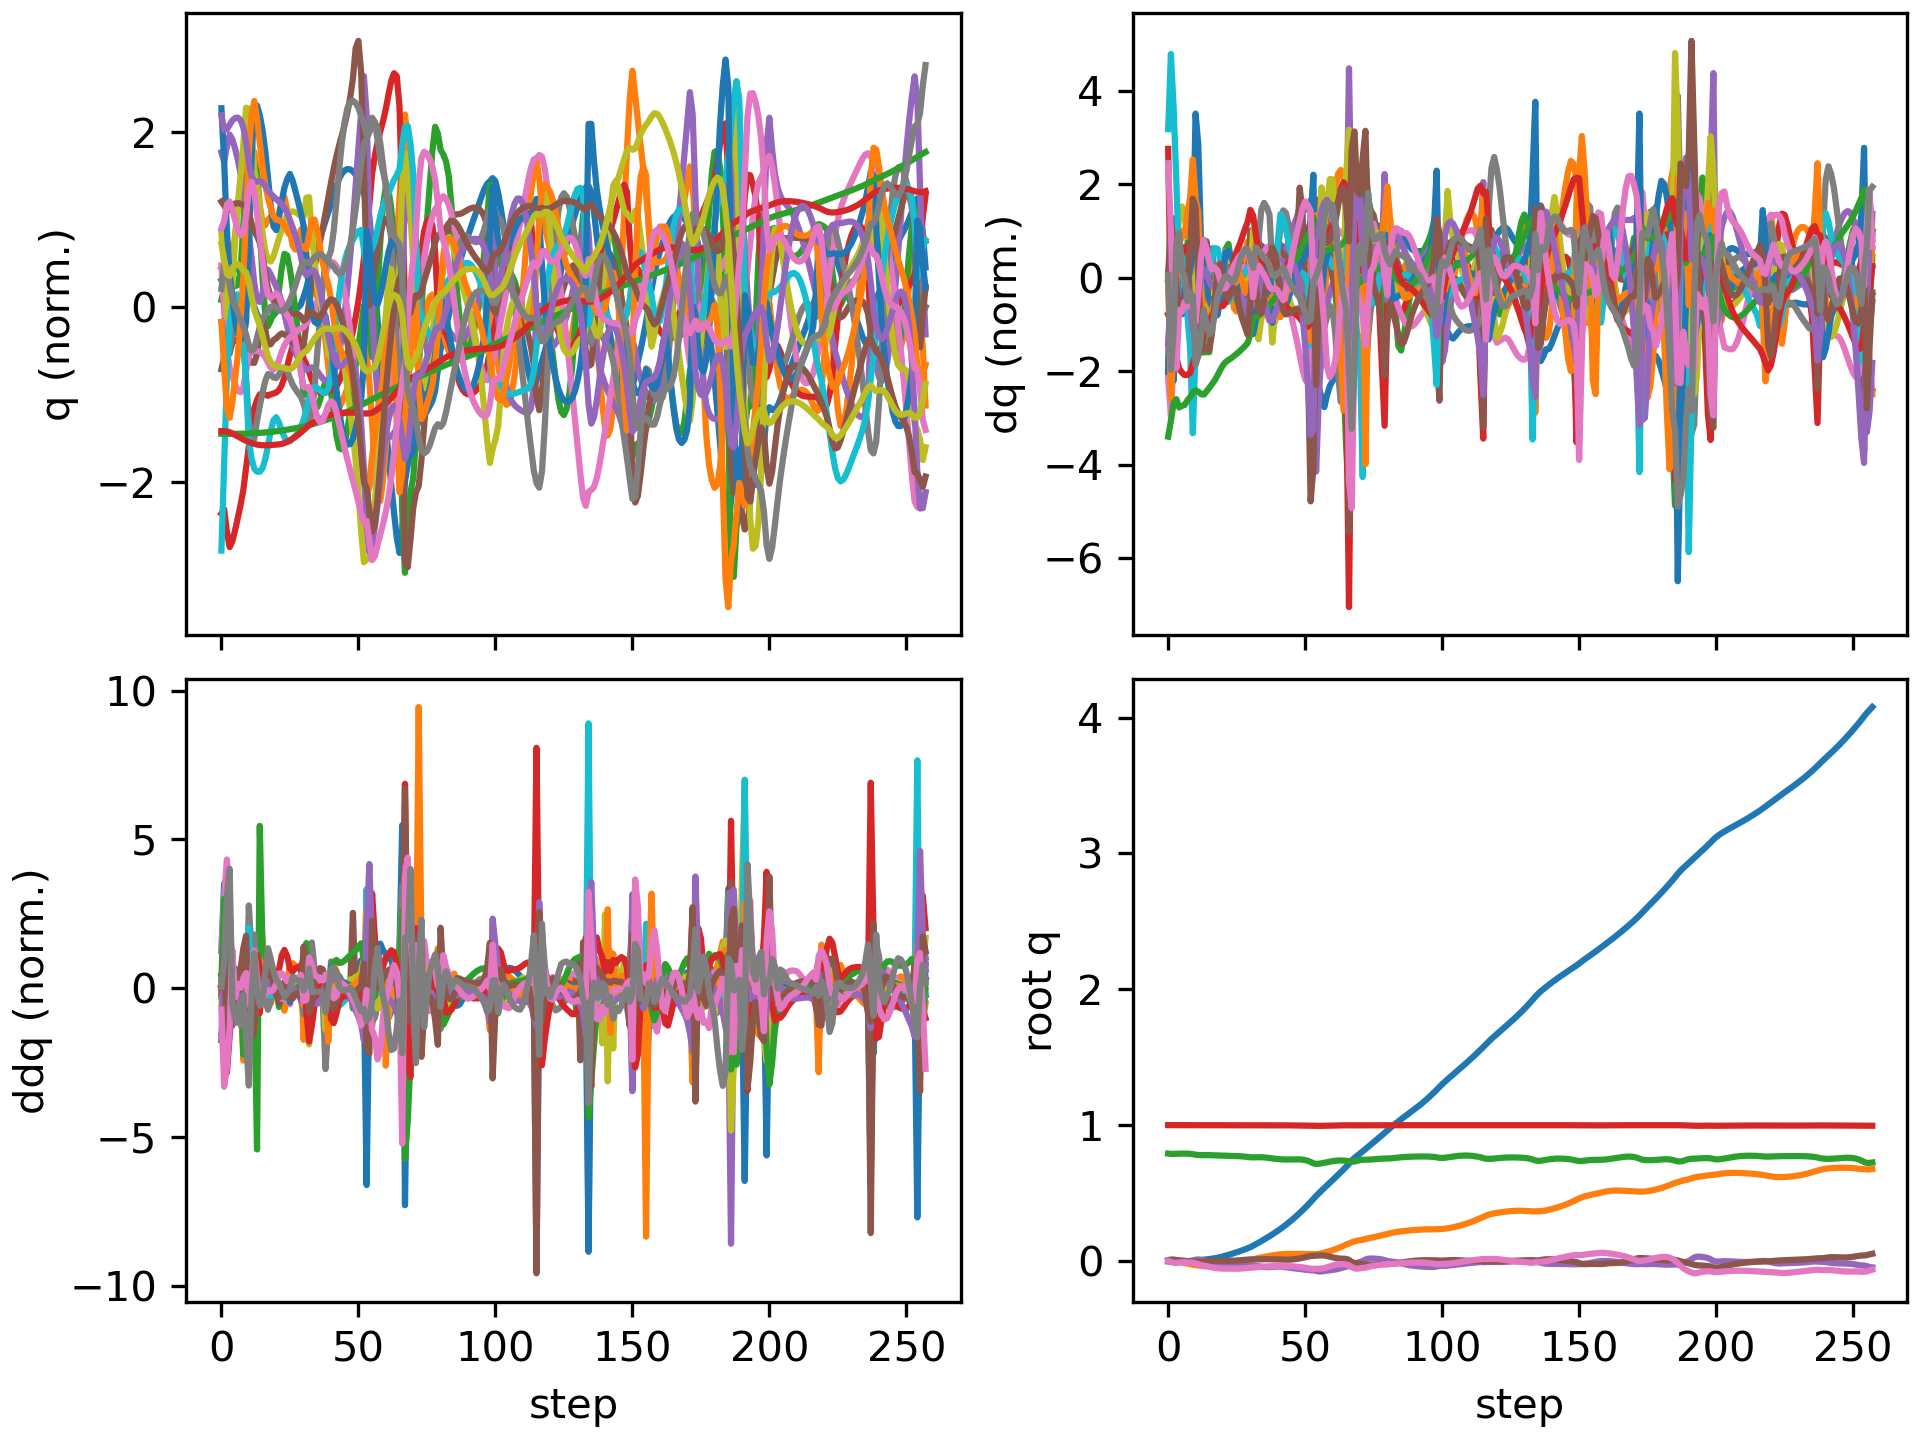

The data file committed next to this chart (first rows):
floating_base_joint_x, floating_base_joint_y, floating_base_joint_z, floating_base_joint_qw, floating_base_joint_qx, floating_base_joint_qy, floating_base_joint_qz, left_hip_pitch_joint_q, left_hip_roll_joint_q, left_hip_yaw_joint_q, left_knee_joint_q, left_ankle_pitch_joint_q, left_ankle_roll_joint_q, right_hip_pitch_joint_q, right_hip_roll_joint_q, right_hip_yaw_joint_q, right_knee_joint_q, right_ankle_pitch_joint_q, right_ankle_roll_joint_q, floating_base_joint_vx, floating_base_joint_vy, floating_base_joint_vz, floating_base_joint_wx, floating_base_joint_wy
-0.002742, 8.737507702648877e-10, 0.7906, 1, 1.597928729102787e-08, 0.005811, -4.862312507598205e-09, -0.05757, -0.0006897, -0.002978, 0.1257, -0.07618, 2.7516392895085615e-05, -0.05757, 0.0006893, 0.002978, 0.1257, -0.07618, -2.7555718382952283e-05, -0.162, -1.3815040528913289e-07, -0.2089, -6.422664153380801e-07, 0.6749
-0.005109, 5.071137261414371e-05, 0.788, 0.9999, 0.001723, 0.01076, -0.006775, -0.07077, -0.001817, 0.003761, 0.1371, -0.09485, 0.007475, -0.1513, -0.008448, -0.01503, 0.323, -0.1648, -0.02802, -0.06674, 0.004339, -0.04902, 0.4053, 0.2782
-0.00524, -0.0006402, 0.7882, 0.9998, 0.005585, 0.01051, -0.01371, -0.03882, -0.006639, 0.01649, 0.07612, -0.06491, 0.008873, -0.2262, -0.02373, -0.04664, 0.5144, -0.2754, -0.0532, 0.04239, -0.08095, 0.03837, 0.2507, -0.267
-0.004213, -0.003062, 0.7889, 0.9999, 0.006297, 0.006606, -0.01456, -0.007774, -0.004726, 0.01572, 0.03348, -0.04243, 0.01033, -0.2636, -0.01983, -0.04598, 0.6355, -0.3484, -0.05878, 0.06346, -0.1529, 0.03985, -0.07314, -0.5065
-0.003604, -0.006616, 0.7897, 0.9999, 0.004358, 0.003675, -0.01096, -0.008716, 0.003987, 0.008485, 0.05016, -0.05167, 0.01731, -0.2798, -0.007919, -0.02724, 0.6752, -0.3819, -0.04912, 0.0137, -0.1926, 0.03584, -0.2578, -0.1702
-0.003292, -0.01063, 0.7901, 1, 0.001882, 0.002076, -0.009357, -0.01873, 0.01597, 0.005571, 0.08005, -0.06914, 0.01908, -0.2976, 0.002985, -0.001467, 0.6975, -0.4245, -0.03469, 0.02304, -0.2065, 0.01407, -0.2402, -0.1825
-0.002824, -0.01488, 0.7902, 1, -0.0003789, 0.0007173, -0.009089, -0.03045, 0.0288, 0.00626, 0.1141, -0.09045, 0.01882, -0.3103, 0.005232, 0.02096, 0.6994, -0.4459, -0.02013, 0.02816, -0.2158, -0.005875, -0.1968, -0.1245
-0.001954, -0.0192, 0.7898, 0.9999, -0.001599, -0.0006682, -0.01026, -0.0412, 0.04194, 0.01523, 0.1498, -0.1175, 0.015, -0.313, -0.002225, 0.03704, 0.6744, -0.4555, 0.001119, 0.05541, -0.2153, -0.03684, -0.04593, -0.1507
-0.0006032, -0.0235, 0.7885, 0.9999, -0.0009987, -0.002121, -0.01196, -0.05253, 0.05822, 0.04379, 0.1902, -0.1424, 0.01369, -0.3035, -0.01626, 0.05542, 0.6196, -0.4518, 0.02783, 0.07568, -0.2081, -0.09649, 0.1884, -0.1325
0.001286, -0.02735, 0.7859, 0.9999, 0.002742, -0.003771, -0.01292, -0.07111, 0.06721, 0.0709, 0.2507, -0.1885, 0.011, -0.2703, -0.03992, 0.07707, 0.495, -0.4264, 0.06661, 0.102, -0.1745, -0.1712, 0.5774, -0.151
0.003611, -0.03043, 0.7823, 0.9998, 0.008929, -0.00606, -0.01722, -0.08593, 0.06131, 0.07933, 0.3079, -0.2303, 0.006092, -0.239, -0.07011, 0.07649, 0.3739, -0.3144, 0.1038, 0.1172, -0.1463, -0.154, 0.5148, -0.2404
0.005715, -0.03337, 0.78, 0.9996, 0.0109, -0.007246, -0.02412, -0.1035, 0.058, 0.07536, 0.369, -0.2765, 0.004321, -0.2325, -0.08248, 0.06019, 0.3321, -0.158, 0.1267, 0.1084, -0.1457, -0.0848, -0.0386, -0.08091
0.007733, -0.03599, 0.779, 0.9995, 0.008613, -0.006731, -0.03004, -0.1204, 0.05801, 0.08099, 0.4139, -0.3248, 0.004229, -0.2292, -0.08305, 0.04013, 0.309, -0.0762, 0.1356, 0.09355, -0.1223, -0.01379, -0.4338, 0.1386
0.009519, -0.03793, 0.779, 0.9994, 0.003587, -0.004518, -0.03379, -0.1374, 0.04877, 0.07491, 0.4367, -0.3582, 0.009976, -0.2297, -0.07008, 0.03149, 0.3023, -0.07156, 0.1247, 0.09035, -0.07611, 0.01272, -0.5469, 0.2339
0.01151, -0.03904, 0.7792, 0.9993, -0.00189, -0.002206, -0.03731, -0.1514, 0.03153, 0.04166, 0.4521, -0.3611, 0.02235, -0.2316, -0.05946, 0.01791, 0.3021, -0.08734, 0.1099, 0.1099, -0.0405, 0.001446, -0.563, 0.1784
0.01392, -0.03965, 0.7789, 0.9991, -0.007547, -0.0005773, -0.04192, -0.1563, 0.02187, 0.01016, 0.4545, -0.3455, 0.03185, -0.2353, -0.05009, 0.003138, 0.3102, -0.1118, 0.09577, 0.1315, -0.02223, -0.02283, -0.566, 0.106
0.01678, -0.03988, 0.7783, 0.9988, -0.01251, 0.0004688, -0.04702, -0.1543, 0.02094, -0.01203, 0.4511, -0.3168, 0.02579, -0.2424, -0.04163, -0.007346, 0.3299, -0.1458, 0.08418, 0.1545, -0.002802, -0.0382, -0.44, 0.06474
0.02007, -0.03973, 0.7775, 0.9986, -0.01565, 0.001344, -0.05127, -0.1502, 0.02376, -0.01922, 0.4484, -0.2999, 0.01597, -0.2533, -0.0367, -0.01274, 0.3607, -0.1898, 0.07603, 0.1765, 0.01524, -0.03254, -0.1984, 0.07255
0.02388, -0.03927, 0.7769, 0.9984, -0.01629, 0.002051, -0.05387, -0.1466, 0.0251, -0.01569, 0.4523, -0.3086, 0.0163, -0.2634, -0.03706, -0.01378, 0.3934, -0.2363, 0.07005, 0.206, 0.02805, -0.02285, 0.02657, 0.05594
0.02836, -0.0387, 0.7765, 0.9983, -0.01564, 0.002208, -0.05531, -0.1403, 0.02352, -0.01065, 0.4547, -0.3204, 0.01905, -0.2676, -0.0391, -0.01068, 0.4176, -0.2696, 0.06495, 0.2386, 0.0292, -0.0242, 0.08668, -0.0005556
0.03349, -0.03811, 0.776, 0.9983, -0.01525, 0.001801, -0.05599, -0.132, 0.02281, -0.005401, 0.4574, -0.3322, 0.02014, -0.2625, -0.03955, -0.005518, 0.4243, -0.2758, 0.06264, 0.2675, 0.03096, -0.02325, 0.004984, -0.04857
0.03909, -0.03736, 0.7756, 0.9983, -0.0161, 0.001262, -0.05622, -0.1245, 0.02685, 0.003222, 0.4639, -0.3454, 0.022, -0.2486, -0.03697, -0.0001244, 0.4125, -0.2555, 0.06252, 0.2866, 0.04383, -0.02221, -0.1492, -0.04509
0.04497, -0.03604, 0.7751, 0.9983, -0.0178, 0.001111, -0.05634, -0.1198, 0.03395, 0.01662, 0.4772, -0.3611, 0.02328, -0.2322, -0.03332, 0.004954, 0.394, -0.2281, 0.0616, 0.2991, 0.08564, -0.02508, -0.1762, -0.0009169
0.05105, -0.03373, 0.7745, 0.9982, -0.01929, 0.001477, -0.05665, -0.1181, 0.03527, 0.02554, 0.4989, -0.3837, 0.02266, -0.2186, -0.03203, 0.01001, 0.3793, -0.2063, 0.05903, 0.3099, 0.1407, -0.03498, -0.1279, 0.04956
0.05735, -0.03036, 0.7736, 0.9982, -0.02036, 0.002282, -0.05705, -0.119, 0.02857, 0.02462, 0.5278, -0.4072, 0.02144, -0.2089, -0.03429, 0.01404, 0.3718, -0.1922, 0.05599, 0.3226, 0.1897, -0.04994, -0.09697, 0.08527
0.06392, -0.02615, 0.7724, 0.9981, -0.02137, 0.003391, -0.05714, -0.121, 0.0181, 0.01618, 0.5584, -0.427, 0.0193, -0.2022, -0.03967, 0.01535, 0.3703, -0.1838, 0.05336, 0.3366, 0.2262, -0.06632, -0.1247, 0.1129
0.07077, -0.02137, 0.7711, 0.9981, -0.02328, 0.004857, -0.05647, -0.1231, 0.01061, 0.004252, 0.5846, -0.4432, 0.0169, -0.1978, -0.04421, 0.01585, 0.3761, -0.1947, 0.05401, 0.3502, 0.2493, -0.06401, -0.2533, 0.14
0.07794, -0.01609, 0.7697, 0.9981, -0.02617, 0.00653, -0.05498, -0.1237, 0.008593, -0.009215, 0.6015, -0.4574, 0.01592, -0.1929, -0.0475, 0.01541, 0.3827, -0.2117, 0.0535, 0.3666, 0.2764, -0.07177, -0.3298, 0.1534
0.08545, -0.01025, 0.7681, 0.9981, -0.02968, 0.008384, -0.05296, -0.122, 0.01147, -0.02458, 0.6056, -0.4696, 0.01562, -0.1881, -0.05035, 0.01427, 0.3903, -0.229, 0.04942, 0.3824, 0.305, -0.08851, -0.3881, 0.171
0.09336, -0.00386, 0.766, 0.9981, -0.03372, 0.01028, -0.0509, -0.1144, 0.0185, -0.04338, 0.5872, -0.4765, 0.01312, -0.1845, -0.05295, 0.01285, 0.4013, -0.2471, 0.04571, 0.4016, 0.3309, -0.1224, -0.4496, 0.1757
0.102, 0.003165, 0.7634, 0.998, -0.0372, 0.01166, -0.04957, -0.0968, 0.02007, -0.06095, 0.5496, -0.4852, 0.01511, -0.1817, -0.05787, 0.01275, 0.4184, -0.2688, 0.04636, 0.453, 0.3744, -0.1048, -0.1878, 0.08701
0.1121, 0.01048, 0.7627, 0.998, -0.03724, 0.01143, -0.04885, -0.07585, 0.006934, -0.06163, 0.5357, -0.4908, 0.02983, -0.1741, -0.06585, 0.0239, 0.44, -0.3246, 0.04469, 0.5449, 0.3543, 0.01102, 0.1056, -0.09781
0.1231, 0.01684, 0.7632, 0.9981, -0.03719, 0.01116, -0.04721, -0.04867, -0.005822, -0.06286, 0.5127, -0.488, 0.0437, -0.166, -0.07073, 0.02424, 0.4681, -0.3766, 0.05367, 0.5585, 0.2852, 0.03215, -0.0955, 0.02564
0.1344, 0.02191, 0.7636, 0.9982, -0.03908, 0.01179, -0.04499, -0.02363, -0.01182, -0.06618, 0.4914, -0.4859, 0.05627, -0.1574, -0.06518, 0.0029, 0.4866, -0.4101, 0.06245, 0.5656, 0.2281, 0.007392, -0.273, 0.08313
0.1459, 0.0261, 0.7634, 0.9981, -0.0419, 0.01251, -0.04306, 6.880646217892819e-05, -0.01373, -0.06911, 0.4743, -0.4876, 0.06646, -0.1454, -0.04611, -0.01403, 0.4917, -0.4261, 0.06285, 0.5807, 0.1967, -0.0331, -0.2889, 0.05586
0.1577, 0.02987, 0.7622, 0.9981, -0.0443, 0.01298, -0.04148, 0.02259, -0.01546, -0.06939, 0.4624, -0.4931, 0.07467, -0.1304, -0.02121, -0.02674, 0.4898, -0.4293, 0.05576, 0.5929, 0.1844, -0.07883, -0.1927, 0.03314
0.1698, 0.0335, 0.7602, 0.9981, -0.04542, 0.0131, -0.04013, 0.04339, -0.01931, -0.06488, 0.4569, -0.5004, 0.08284, -0.1129, 0.003914, -0.03676, 0.4843, -0.4222, 0.04552, 0.6093, 0.1812, -0.1155, -0.03821, -0.0003632
0.1823, 0.03708, 0.7577, 0.9981, -0.04501, 0.01279, -0.0391, 0.06343, -0.02688, -0.05861, 0.4562, -0.5072, 0.09175, -0.09367, 0.02696, -0.04365, 0.4791, -0.4099, 0.03625, 0.63, 0.1792, -0.1402, 0.1154, -0.03911
0.1951, 0.04064, 0.7548, 0.9982, -0.04333, 0.01214, -0.03862, 0.08413, -0.03809, -0.05358, 0.4572, -0.5113, 0.1013, -0.07469, 0.04338, -0.05363, 0.4792, -0.4168, 0.029, 0.6522, 0.1844, -0.1393, 0.2089, -0.05408
0.2084, 0.04415, 0.7522, 0.9983, -0.04146, 0.01153, -0.03865, 0.104, -0.05094, -0.05348, 0.4606, -0.51, 0.1113, -0.05834, 0.04619, -0.06902, 0.4879, -0.4435, 0.02317, 0.6717, 0.1702, -0.1196, 0.1637, -0.04402
0.222, 0.04713, 0.75, 0.9984, -0.04049, 0.01103, -0.03882, 0.124, -0.0622, -0.05983, 0.4646, -0.5044, 0.1211, -0.05001, 0.05182, -0.07043, 0.5197, -0.4612, 0.01413, 0.6961, 0.1313, -0.09949, 0.03934, -0.05861
0.2362, 0.04925, 0.7482, 0.9983, -0.04103, 0.01042, -0.03886, 0.146, -0.06986, -0.07305, 0.4674, -0.4952, 0.1302, -0.05201, 0.06598, -0.06583, 0.5797, -0.4976, 0.001508, 0.7262, 0.08385, -0.07108, -0.1394, -0.09188
0.251, 0.05052, 0.7472, 0.9983, -0.04313, 0.009609, -0.03847, 0.1675, -0.07255, -0.08717, 0.4742, -0.4807, 0.1382, -0.05902, 0.08716, -0.06276, 0.6446, -0.5383, -0.009339, 0.7612, 0.04708, -0.03625, -0.2678, -0.1144
0.2665, 0.05128, 0.7468, 0.9982, -0.04596, 0.009079, -0.03819, 0.1847, -0.07149, -0.09474, 0.4884, -0.4578, 0.1455, -0.07052, 0.1099, -0.06314, 0.7002, -0.5734, -0.01538, 0.7901, 0.02938, -0.003281, -0.2967, -0.05368
0.2825, 0.05177, 0.747, 0.998, -0.04884, 0.009289, -0.03845, 0.1967, -0.06875, -0.09545, 0.5089, -0.4253, 0.152, -0.08841, 0.1296, -0.06811, 0.7436, -0.6008, -0.01924, 0.8193, 0.01935, 0.01975, -0.2902, 0.03116
0.2992, 0.05208, 0.7474, 0.9978, -0.0516, 0.01035, -0.03923, 0.2041, -0.06536, -0.09139, 0.5337, -0.3835, 0.1587, -0.1134, 0.1443, -0.07721, 0.7747, -0.6192, -0.02279, 0.8508, 0.0118, 0.02908, -0.2773, 0.1187
0.3165, 0.05227, 0.748, 0.9976, -0.05419, 0.01228, -0.04045, 0.2073, -0.06153, -0.08334, 0.5615, -0.333, 0.1668, -0.146, 0.1537, -0.08879, 0.7957, -0.6273, -0.02654, 0.8838, 0.005206, 0.0231, -0.2627, 0.2041
0.3344, 0.05231, 0.7482, 0.9974, -0.05663, 0.01502, -0.04206, 0.2065, -0.05707, -0.07138, 0.5923, -0.2749, 0.1762, -0.1867, 0.1582, -0.1018, 0.81, -0.6264, -0.03076, 0.9184, -0.002143, -0.0006117, -0.2532, 0.2781
0.353, 0.05218, 0.7477, 0.9971, -0.05903, 0.01848, -0.04402, 0.2019, -0.05185, -0.05661, 0.6262, -0.21, 0.1886, -0.2362, 0.159, -0.116, 0.8214, -0.6169, -0.03646, 0.9527, -0.01217, -0.04611, -0.2616, 0.3428
0.3723, 0.05182, 0.746, 0.9968, -0.06154, 0.02266, -0.04644, 0.1938, -0.04715, -0.04384, 0.6641, -0.1384, 0.2083, -0.295, 0.1574, -0.1316, 0.8319, -0.6011, -0.04507, 0.9835, -0.02515, -0.1179, -0.2807, 0.4125
0.3921, 0.05122, 0.7425, 0.9963, -0.06417, 0.0274, -0.04951, 0.1821, -0.04216, -0.03202, 0.7082, -0.06872, 0.2131, -0.3617, 0.1539, -0.1501, 0.8408, -0.5801, -0.05777, 1.015, -0.03601, -0.2131, -0.2839, 0.4549
0.4126, 0.05044, 0.737, 0.9958, -0.06676, 0.03218, -0.05321, 0.1666, -0.0366, -0.01942, 0.7613, -0.00109, 0.1926, -0.4325, 0.1481, -0.1728, 0.8436, -0.5527, -0.07516, 1.05, -0.04295, -0.3312, -0.2651, 0.4324
0.4338, 0.04968, 0.7289, 0.9953, -0.06885, 0.03649, -0.05695, 0.1473, -0.03109, -0.006473, 0.8238, 0.06891, 0.1307, -0.4923, 0.1426, -0.1913, 0.8017, -0.4931, -0.09623, 1.075, -0.02965, -0.479, -0.1456, 0.3989
0.4564, 0.04977, 0.7189, 0.9952, -0.06853, 0.03754, -0.05816, 0.1331, -0.04385, -0.005122, 0.889, -0.003761, 0.06527, -0.5116, 0.1339, -0.1898, 0.7537, -0.2766, -0.1128, 1.159, 0.01658, -0.4662, 0.01091, -0.03222
0.4783, 0.05008, 0.7144, 0.9949, -0.07325, 0.03888, -0.05774, 0.09199, -0.05845, -0.02392, 0.9745, -0.2171, 0.04139, -0.5057, 0.1394, -0.1888, 0.7908, -0.2965, -0.09746, 1.064, 0.02025, -0.02895, -0.8278, 0.1084
0.4988, 0.0521, 0.7155, 0.9945, -0.07772, 0.04055, -0.05699, 0.02097, -0.07926, -0.03822, 1.057, -0.3782, 0.05366, -0.4803, 0.1468, -0.1817, 0.8032, -0.3566, -0.08283, 1.01, 0.1636, 0.1275, -0.164, 0.06845
0.5184, 0.05634, 0.7187, 0.9946, -0.07688, 0.04087, -0.05603, -0.06266, -0.1043, -0.02509, 1.106, -0.473, 0.06589, -0.455, 0.1438, -0.1572, 0.8174, -0.3932, -0.06898, 0.976, 0.2477, 0.1889, 0.2499, -0.06788
0.5374, 0.06157, 0.7227, 0.9951, -0.07418, 0.03979, -0.0526, -0.1547, -0.1187, 0.003629, 1.143, -0.5374, 0.07564, -0.4364, 0.1309, -0.1351, 0.8456, -0.3975, -0.05491, 0.9468, 0.2715, 0.2108, 0.2684, -0.2579
0.5564, 0.0671, 0.727, 0.9957, -0.07167, 0.03652, -0.04681, -0.2435, -0.1189, 0.03296, 1.174, -0.5764, 0.08746, -0.4154, 0.1176, -0.1122, 0.8756, -0.3831, -0.04475, 0.9584, 0.283, 0.2196, 0.2419, -0.4982
0.5755, 0.07295, 0.7312, 0.9963, -0.06923, 0.03183, -0.0404, -0.3249, -0.1082, 0.05598, 1.201, -0.5991, 0.09529, -0.3889, 0.1081, -0.08195, 0.8987, -0.3613, -0.03533, 0.9647, 0.3041, 0.2045, 0.2686, -0.5578
... 198 more rows
